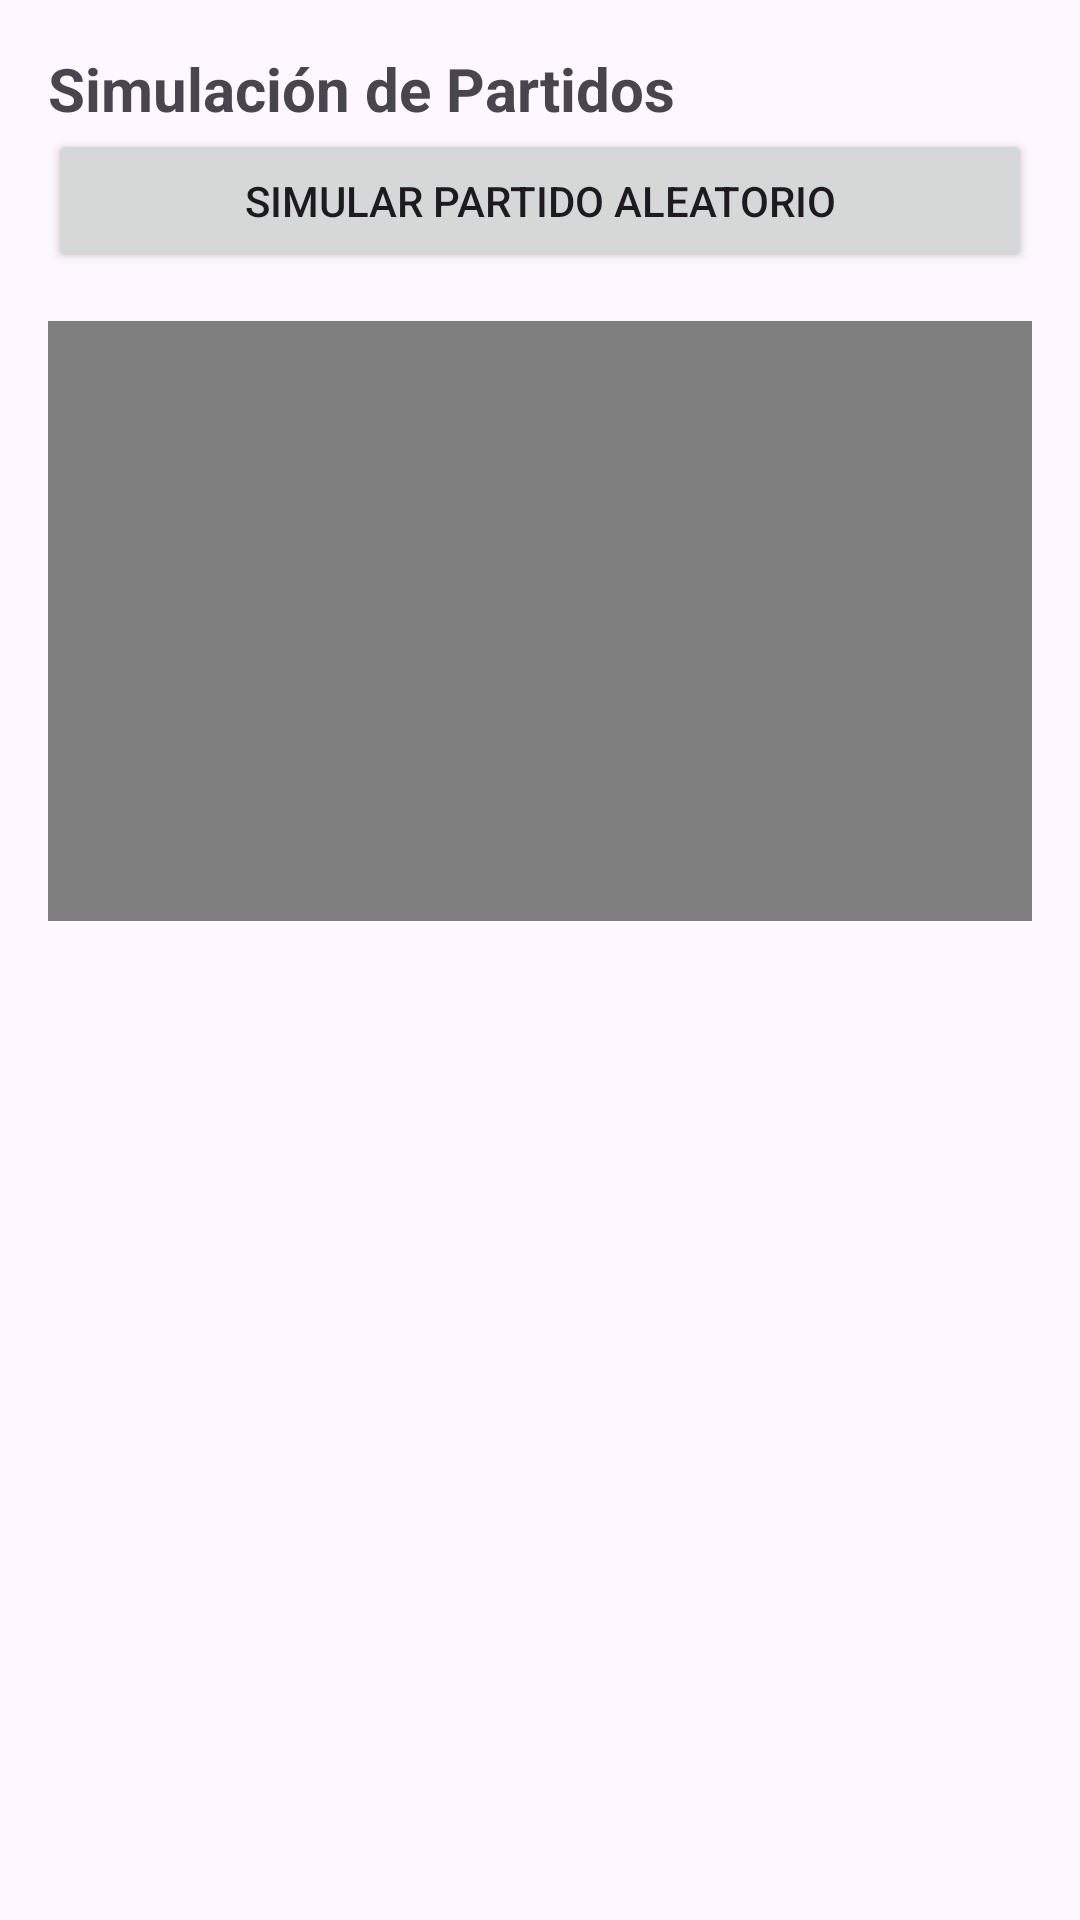

This screen was rendered from an Android layout file. Write that file and the resources it references.
<!-- AndroidManifest.xml: application theme Theme.PracticaGestionEquiposGonzaloEduardo -->
<!-- res/layout/activity_simulacion.xml -->
<?xml version="1.0" encoding="utf-8"?>
<LinearLayout xmlns:android="http://schemas.android.com/apk/res/android"
    android:layout_width="match_parent"
    android:layout_height="match_parent"
    android:orientation="vertical"
    android:padding="16dp">

    <TextView
        android:id="@+id/tvSimulacion"
        android:layout_width="wrap_content"
        android:layout_height="wrap_content"
        android:text="Simulación de Partidos"
        android:textSize="20sp"
        android:textStyle="bold"/>

    <Button
        android:id="@+id/btnSimularPartido"
        android:layout_width="match_parent"
        android:layout_height="wrap_content"
        android:text="Simular Partido Aleatorio"/>

    <ListView
        android:id="@+id/lvClasificacion"
        android:layout_width="match_parent"
        android:layout_height="wrap_content"/>

    <VideoView
        android:id="@+id/videoView"
        android:layout_width="match_parent"
        android:layout_height="200dp"
        android:layout_marginTop="16dp" />

</LinearLayout>
<!-- resources referenced by this layout -->
<resources>
  <style name="Theme.PracticaGestionEquiposGonzaloEduardo" parent="Base.Theme.PracticaGestionEquiposGonzaloEduardo" />
  <style name="Base.Theme.PracticaGestionEquiposGonzaloEduardo" parent="Theme.Material3.DayNight.NoActionBar">
          
          
      </style>
</resources>
